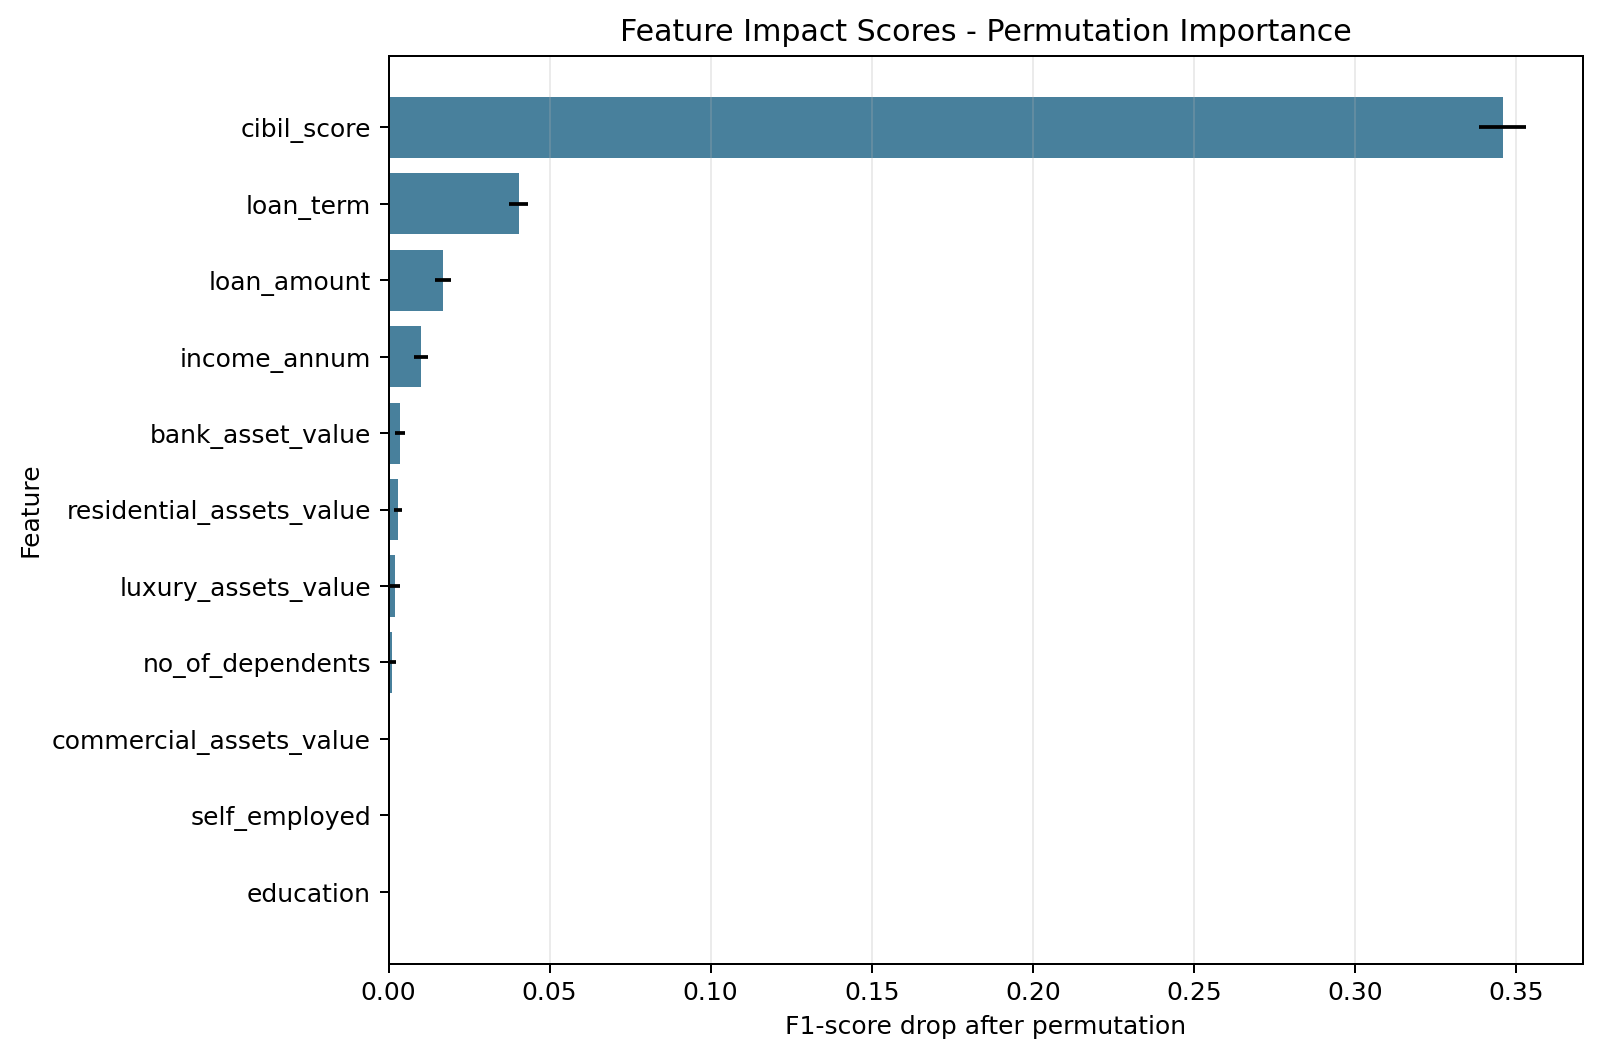

Values plotted in this chart, from the file beside it:
rank, feature, impact_score_mean, impact_score_std, selected_by_model, scoring_metric, n_repeats, baseline_f1
1, cibil_score, 0.3458, 0.007282, True, approved_f1, 30, 0.9875
2, loan_term, 0.04044, 0.002917, True, approved_f1, 30, 0.9875
3, loan_amount, 0.01688, 0.002529, True, approved_f1, 30, 0.9875
4, income_annum, 0.01017, 0.00213, True, approved_f1, 30, 0.9875
5, bank_asset_value, 0.003528, 0.001501, True, approved_f1, 30, 0.9875
6, residential_assets_value, 0.002971, 0.00129, True, approved_f1, 30, 0.9875
7, luxury_assets_value, 0.001989, 0.001439, True, approved_f1, 30, 0.9875
8, no_of_dependents, 0.001224, 0.000978, True, approved_f1, 30, 0.9875
9, commercial_assets_value, 0.0, 0.0, False, approved_f1, 30, 0.9875
10, education, 0.0, 0.0, False, approved_f1, 30, 0.9875
11, self_employed, 0.0, 0.0, False, approved_f1, 30, 0.9875
